Run: headless pygame with SDL's dummy video driver; simulated clock (each Clock.tick advances the game by its frame time, no real sleeping); random seed 0; keys injected as events and as key.get_pressed() state; no mouse input.
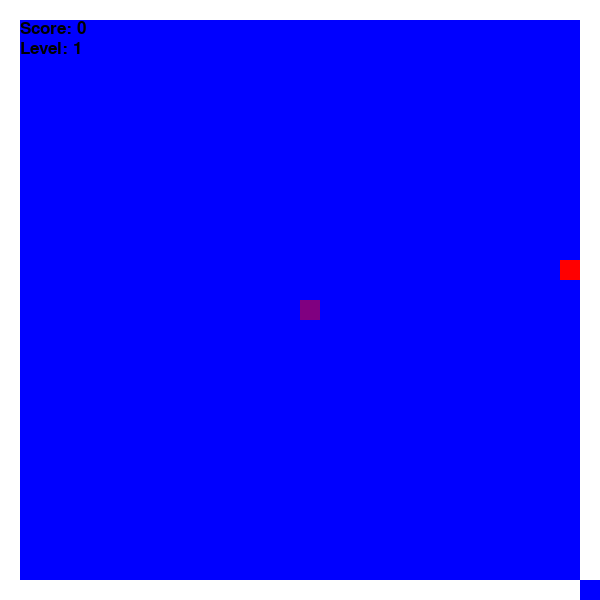
Frame 1 of 1 · flips 1–60 · no input

The pygame program that drew these frames:

import pygame
import random

# Init
pygame.init()

# screen
MAP_WIDTH = 600
MAP_HEIGHT = 600
BLOCK_SIZE = 20
FPS = 5  # fps

# Col
WHITE = (255, 255, 255)
RED = (255, 0, 0)
GREEN = (0, 255, 0)
DARK_GREEN = (0, 100, 0)  
BLUE = (0, 0, 255)
BLACK = (0, 0, 0)
PURPLE = (128, 0, 128)  

#  fonts
font = pygame.font.SysFont(None, 25)

#  clock
clock = pygame.time.Clock()

#  display
screen = pygame.display.set_mode((MAP_WIDTH, MAP_HEIGHT))
pygame.display.set_caption("Snake Game")

# snake
def draw_snake(snake):
    for i, segment in enumerate(snake):
        if i == 0:  # Head
            pygame.draw.rect(screen, PURPLE, (segment[0], segment[1], BLOCK_SIZE, BLOCK_SIZE))
        elif i % 2 == 0:  # pattern
            pygame.draw.rect(screen, GREEN, (segment[0], segment[1], BLOCK_SIZE, BLOCK_SIZE))
        else:
            pygame.draw.rect(screen, DARK_GREEN, (segment[0], segment[1], BLOCK_SIZE, BLOCK_SIZE))

# food
def generate_food(snake):
    while True:
        food_x = random.randint(1, (MAP_WIDTH - BLOCK_SIZE) // BLOCK_SIZE - 1) * BLOCK_SIZE
        food_y = random.randint(1, (MAP_HEIGHT - BLOCK_SIZE) // BLOCK_SIZE - 1) * BLOCK_SIZE
        if (food_x, food_y) not in snake:
            return food_x, food_y

# border
def draw_border():
    pygame.draw.rect(screen, WHITE, (0, 0, MAP_WIDTH, BLOCK_SIZE))
    pygame.draw.rect(screen, WHITE, (0, 0, BLOCK_SIZE, MAP_HEIGHT))
    pygame.draw.rect(screen, WHITE, (0, MAP_HEIGHT - BLOCK_SIZE, MAP_WIDTH - BLOCK_SIZE, BLOCK_SIZE))
    pygame.draw.rect(screen, WHITE, (MAP_WIDTH - BLOCK_SIZE, 0, BLOCK_SIZE, MAP_HEIGHT - BLOCK_SIZE))

# loop
def game_loop():
    snake = [(MAP_WIDTH // 2, MAP_HEIGHT // 2)]
    dx = BLOCK_SIZE
    dy = 0
    food_x, food_y = generate_food(snake)
    score = 0
    level = 1
    foods_eaten = 0
    paused = True  # pause

    while True:
        for event in pygame.event.get():
            if event.type == pygame.QUIT:
                pygame.quit()
                quit()

            if event.type == pygame.KEYDOWN:
                if event.key == pygame.K_SPACE:  # start/pause
                    paused = not paused
                elif not paused:
                    if event.key == pygame.K_LEFT and dx == 0:
                        dx = -BLOCK_SIZE
                        dy = 0
                    elif event.key == pygame.K_RIGHT and dx == 0:
                        dx = BLOCK_SIZE
                        dy = 0
                    elif event.key == pygame.K_UP and dy == 0:
                        dy = -BLOCK_SIZE
                        dx = 0
                    elif event.key == pygame.K_DOWN and dy == 0:
                        dy = BLOCK_SIZE
                        dx = 0

        if not paused:
            # Move t
            new_head = (snake[0][0] + dx, snake[0][1] + dy)
            snake.insert(0, new_head)

            
            if (new_head[0] < BLOCK_SIZE or new_head[0] >= MAP_WIDTH - BLOCK_SIZE or
                new_head[1] < BLOCK_SIZE or new_head[1] >= MAP_HEIGHT - BLOCK_SIZE or
                new_head in snake[1:]):
                return score

            # col food
            if new_head == (food_x, food_y):
                food_x, food_y = generate_food(snake)
                score += 1
                foods_eaten += 1
                if foods_eaten == 3:
                    level += 1
                    foods_eaten = 0

            else:
                snake.pop()

        screen.fill(BLUE)
        draw_border()
        draw_snake(snake)
        pygame.draw.rect(screen, RED, (food_x, food_y, BLOCK_SIZE, BLOCK_SIZE))

      
        score_text = font.render(f"Score: {score}", True, BLACK)
        level_text = font.render(f"Level: {level}", True, BLACK)
        screen.blit(score_text, (BLOCK_SIZE, BLOCK_SIZE))
        screen.blit(level_text, (BLOCK_SIZE, BLOCK_SIZE * 2))

        pygame.display.update()
        clock.tick(FPS)

# Start 
final_score = game_loop()
print(f"Final Score: {final_score}")
